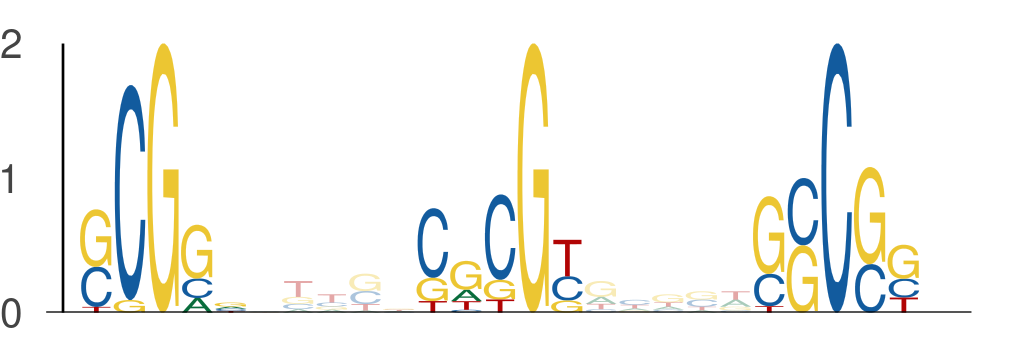

Source data for this figure (header and first rows):
seq_index, start_position, end_position, is_reversed_complement
3989, 6, 11, 0
3989, 16, 21, 0
3989, 26, 31, 0
576, 54, 59, 0
576, 64, 69, 0
576, 74, 79, 0
3143, 11, 16, 0
3143, 21, 26, 0
3143, 31, 36, 0
1741, 11, 16, 0
1741, 21, 26, 0
1741, 31, 36, 0
7768, 33, 38, 0
7768, 43, 48, 0
7768, 53, 58, 0
1156, 27, 32, 0
1156, 37, 42, 0
1156, 47, 52, 0
4060, 40, 45, 0
4060, 50, 55, 0
4060, 60, 65, 0
3209, 17, 22, 0
3209, 27, 32, 0
3209, 37, 42, 0
7027, 42, 47, 0
7027, 52, 57, 0
7027, 62, 67, 0
3550, 26, 31, 0
3550, 36, 41, 0
3550, 46, 51, 0
2258, 31, 36, 0
2258, 41, 46, 0
2258, 51, 56, 0
6559, 40, 45, 0
6559, 50, 55, 0
6559, 60, 65, 0
2848, 54, 59, 0
2848, 64, 69, 0
2848, 74, 79, 0
5716, 27, 32, 0
5716, 37, 42, 0
5716, 47, 52, 0
1911, 52, 57, 0
1911, 62, 67, 0
1911, 72, 77, 0
1415, 48, 53, 0
1415, 58, 63, 0
1415, 68, 73, 0
6800, 48, 53, 0
6800, 58, 63, 0
6800, 68, 73, 0
5908, 47, 52, 0
5908, 57, 62, 0
5908, 67, 72, 0
